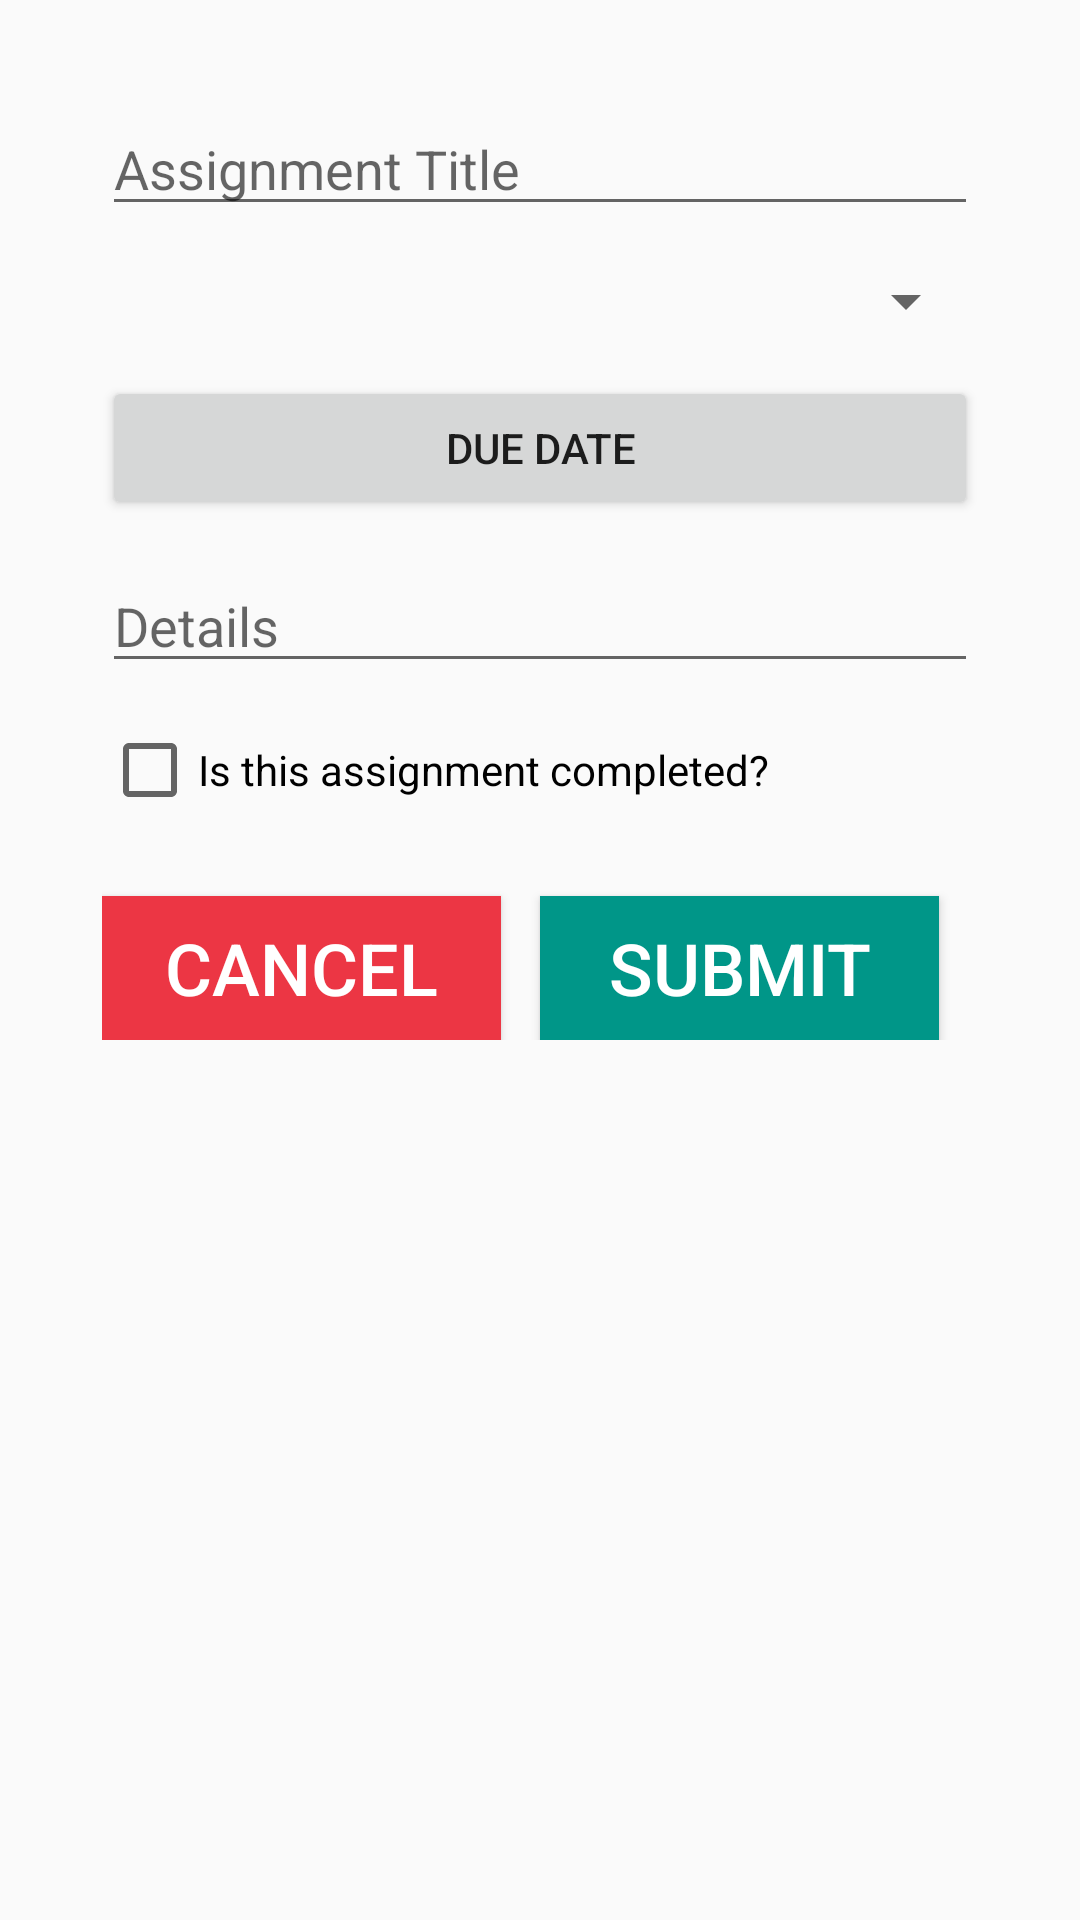

Here is an Android app screen rendered from its layout file. Give the layout XML and the strings, colors and styles it references.
<!-- AndroidManifest.xml: application theme UlahMaterialTheme -->
<!-- res/layout/add_assignment_form.xml -->
<?xml version="1.0" encoding="utf-8"?>
<LinearLayout xmlns:android="http://schemas.android.com/apk/res/android"
    android:orientation="vertical"
    android:layout_width="match_parent"
    android:layout_height="match_parent"
    android:paddingTop="@dimen/length_medium"
    android:paddingLeft="@dimen/length_large"
    android:paddingRight="@dimen/length_large"
    android:paddingBottom="@dimen/length_medium">


    <EditText
        android:id="@+id/assignment_title"
        android:layout_width="match_parent"
        android:layout_height="wrap_content"
        android:layout_marginTop="@dimen/length_small"
        android:hint="@string/assignment_title_label"/>

    <Spinner
        android:id="@+id/assignment_course"
        android:layout_width="match_parent"
        android:layout_height="wrap_content"
        android:layout_marginTop="@dimen/length_small"
        android:hint="@string/assignment_course_number_label"/>

    <Button
        android:id="@+id/assignment_due_date"
        android:layout_width="match_parent"
        android:layout_height="wrap_content"
        android:text="@string/assignment_due_date_label"
        android:layout_marginTop="@dimen/length_small" />

    <EditText
        android:id="@+id/assignment_details"
        android:layout_width="match_parent"
        android:layout_height="wrap_content"
        android:layout_gravity="center_horizontal"
        android:layout_marginTop="@dimen/length_small"
        android:hint="@string/assignment_details_label"/>

    <CheckBox
        android:id="@+id/assignment_completed"
        android:layout_width="match_parent"
        android:layout_height="wrap_content"
        android:text="Is this assignment completed?"
        android:layout_gravity="center_horizontal"
        android:layout_marginTop="@dimen/length_small" />

    <LinearLayout
        android:orientation="horizontal"
        android:layout_width="match_parent"
        android:layout_height="wrap_content"
        android:layout_marginTop="@dimen/length_small">

        <Button
            android:id="@+id/cancel"
            android:layout_width="match_parent"
            android:layout_weight="1"
            android:layout_height="wrap_content"
            android:layout_marginTop="@dimen/length_small"
            android:layout_marginRight="@dimen/length_small"
            android:background="#ffec3644"
            android:textSize="24dp"
            android:textColor="@color/light"
            android:text="@string/add_dialog_cancel" />

        <Button
            android:id="@+id/submit"
            android:layout_width="match_parent"
            android:layout_weight="1"
            android:layout_height="wrap_content"
            android:layout_marginTop="@dimen/length_small"
            android:layout_marginRight="@dimen/length_small"
            android:background="?attr/colorAccent"
            android:textSize="24dp"
            android:textColor="@color/light"
            android:text="@string/add_dialog_submit" />

    </LinearLayout>

</LinearLayout>
<!-- resources referenced by this layout -->
<resources>
  <color name="light">#FFFFFF</color>
  <dimen name="length_large">34dp</dimen>
  <dimen name="length_medium">21dp</dimen>
  <dimen name="length_small">13dp</dimen>
  <string name="add_dialog_cancel">Cancel</string>
  <string name="add_dialog_submit">Submit</string>
  <string name="assignment_course_number_label">Course Number</string>
  <string name="assignment_details_label">Details</string>
  <string name="assignment_due_date_label">Due Date</string>
  <string name="assignment_title_label">Assignment Title</string>
  <style name="UlahMaterialTheme" parent="UlahMaterialTheme.Base">
          
      </style>
  <style name="UlahMaterialTheme.Base" parent="Theme.AppCompat.Light.DarkActionBar">
          <item name="windowNoTitle">true</item>
          <item name="windowActionBar">false</item>
          <item name="colorPrimary">@color/primary</item>
          <item name="colorPrimaryDark">@color/primary_dark</item>
          <item name="colorAccent">@color/accent</item>
      </style>
  <color name="primary">#673AB7</color>
  <color name="primary_dark">#512DA8</color>
  <color name="accent">#009688</color>
</resources>
